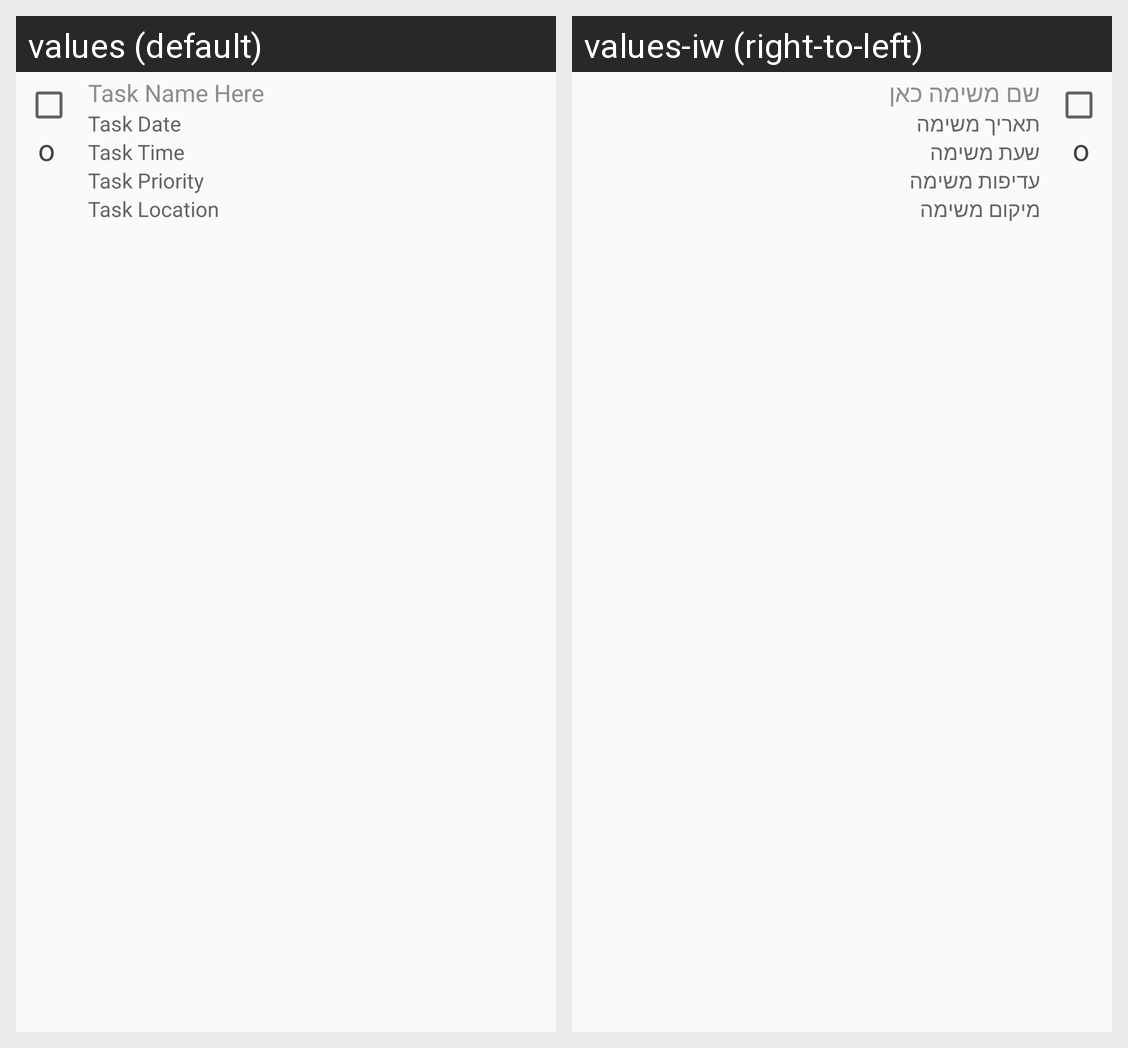

The Android screen above is rendered under two locales of the same app. Produce the string resources it draws, with the default and per-locale values.
Android screen res/layout/task_list_row.xml rendered under 2 locales, left to right: values (default), values-iw (right-to-left). Device: Nexus 5 (rendered at 1080×1920; each locale shown at half size, 540×960, under a caption strip naming it); theme AppThemeToolBar.
Strings drawn on this screen, with the default value and each locale's value (text and hints the layout hard-codes, and strings that could not be matched under every locale, appear in the picture but are not listed):

TaskNameHere
  values: Task Name Here
  values-iw: שם משימה כאן

TaskDate
  values: Task Date
  values-iw: תאריך משימה

TaskTime
  values: Task Time
  values-iw: שעת משימה

TaskPriority
  values: Task Priority
  values-iw: עדיפות משימה

TaskLocation
  values: Task Location
  values-iw: מיקום משימה
